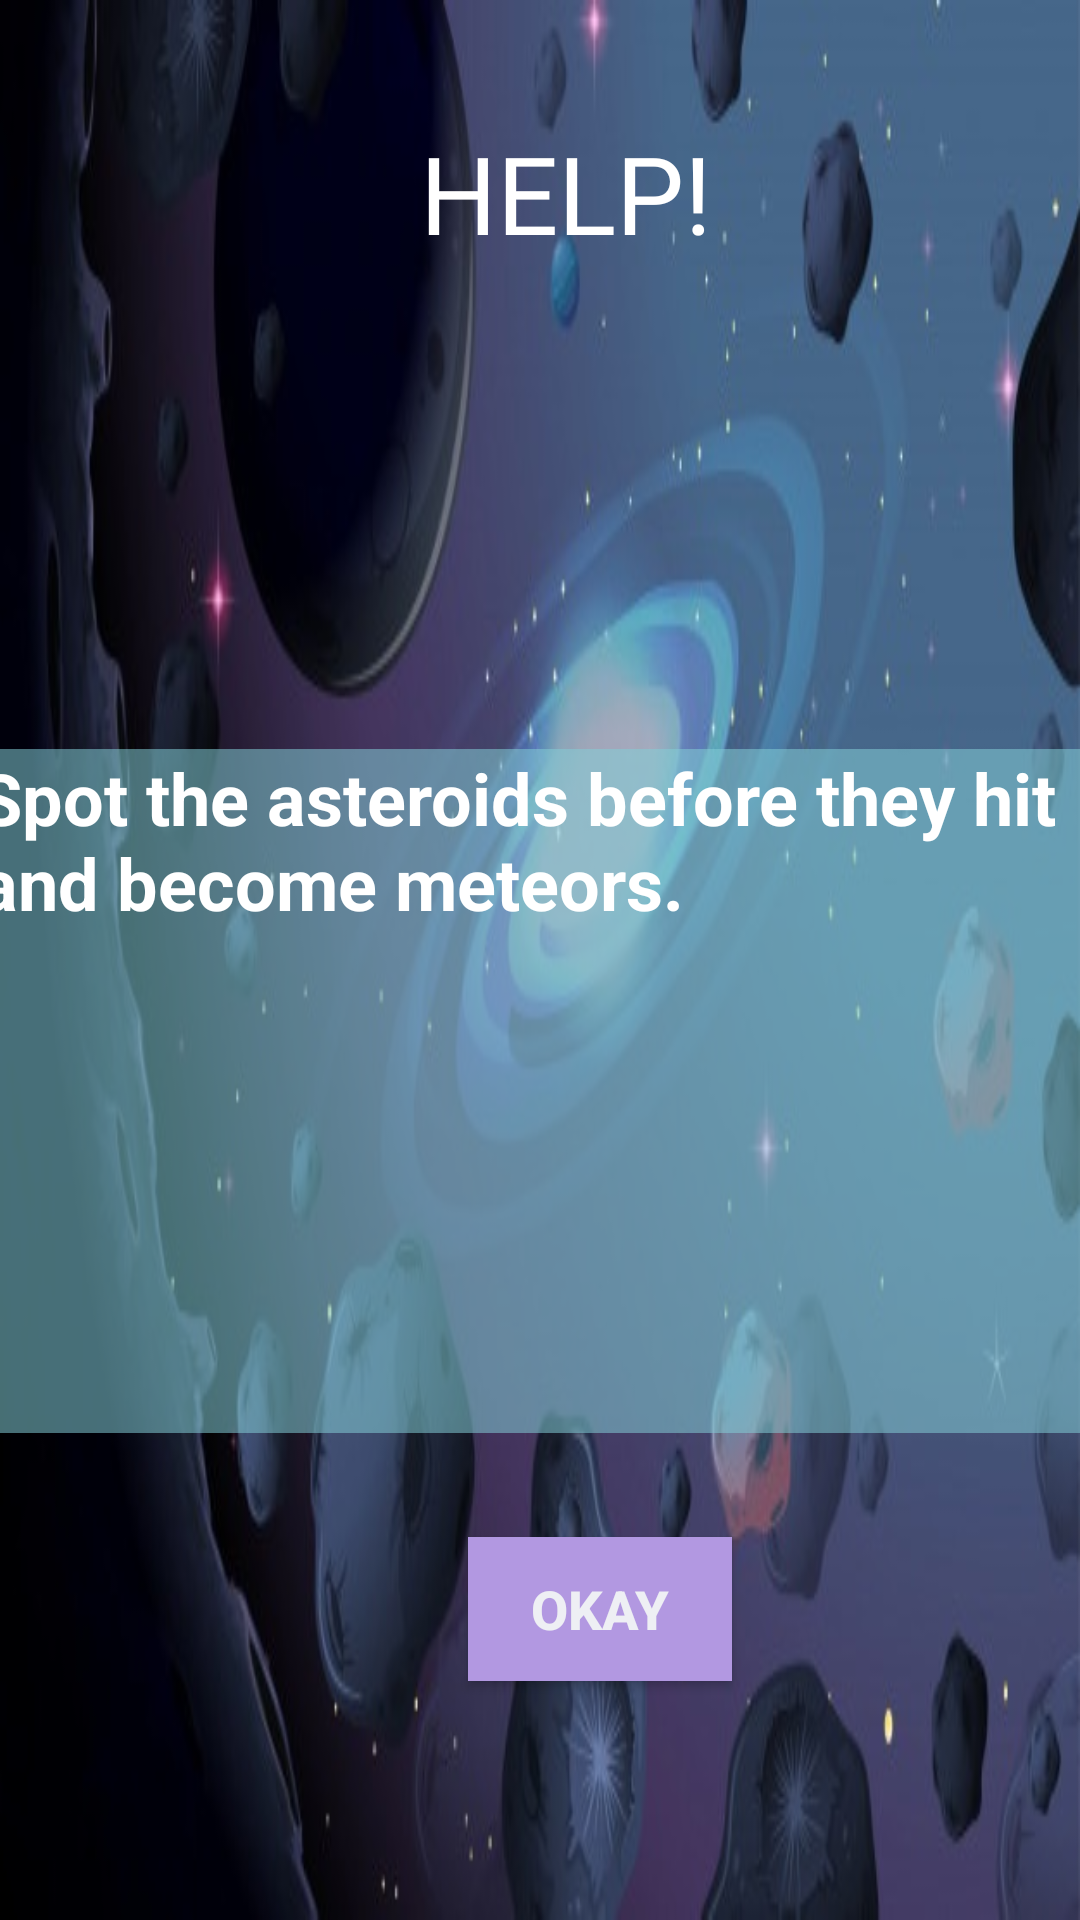

Write the Android layout XML for this screen, with the resource values it uses.
<!-- AndroidManifest.xml: application theme AppTheme -->
<!-- res/layout/activity_help_menu.xml -->
<?xml version="1.0" encoding="utf-8"?>
<androidx.constraintlayout.widget.ConstraintLayout xmlns:android="http://schemas.android.com/apk/res/android"
    xmlns:app="http://schemas.android.com/apk/res-auto"
    xmlns:tools="http://schemas.android.com/tools"
    android:layout_width="match_parent"
    android:layout_height="match_parent"
    tools:context=".ui.HelpMenu"
    android:background="@drawable/asteroidspace">

    <TextView
        android:id="@+id/textView4"
        android:layout_width="122dp"
        android:layout_height="59dp"
        android:layout_marginStart="140dp"
        android:layout_marginLeft="140dp"
        android:layout_marginTop="40dp"
        android:fontFamily="@font/alfa_slab_one"
        android:text="@string/helptxt"
        android:textColor="#FFFFFF"
        android:textSize="36sp"
        app:layout_constraintStart_toStartOf="parent"
        app:layout_constraintTop_toTopOf="parent" />

    <TextView
        android:id="@+id/textView5"
        android:layout_width="484dp"
        android:layout_height="228dp"
        android:background="#8A84CDD6"
        android:text="@string/helpbox"
        android:textColor="#FFFFFF"
        android:textSize="24sp"
        android:textStyle="bold"
        app:layout_constraintBottom_toBottomOf="parent"
        app:layout_constraintEnd_toEndOf="parent"
        app:layout_constraintHorizontal_bias="0.566"
        app:layout_constraintStart_toStartOf="parent"
        app:layout_constraintTop_toTopOf="parent"
        app:layout_constraintVertical_bias="0.606" />

    <Button
        android:id="@+id/okBtn"
        android:layout_width="wrap_content"
        android:layout_height="wrap_content"
        android:layout_marginEnd="116dp"
        android:layout_marginRight="116dp"
        android:background="#B298E1"
        android:text="@string/okay"
        android:textColor="#EEEFF4"
        android:textSize="18sp"
        android:textStyle="bold"
        app:layout_constraintBottom_toBottomOf="parent"
        app:layout_constraintEnd_toEndOf="parent"
        app:layout_constraintTop_toBottomOf="@+id/textView5"
        app:layout_constraintVertical_bias="0.304" />
</androidx.constraintlayout.widget.ConstraintLayout>
<!-- resources referenced by this layout -->
<resources>
  <!-- drawable asteroidspace: jpg bitmap (drawable, 39091 bytes) -->
  <string name="helpbox">Help! Spot the asteroids before they hit earth and become meteors.</string>
  <string name="helptxt">HELP!</string>
  <string name="okay">Okay</string>
  <style name="AppTheme" parent="Theme.AppCompat.Light.NoActionBar">
          
          <item name="colorPrimary">@color/colorPrimary</item>
          <item name="colorPrimaryDark">@color/colorPrimaryDark</item>
          <item name="colorAccent">@color/colorAccent</item>
  
      </style>
  <!-- not gathered from this repository: default colours our renderer supplied (Android Studio template values) -->
  <color name="colorPrimary">#FF6200EE</color>
  <color name="colorPrimaryDark">#FF3700B3</color>
  <color name="colorAccent">#FF03DAC5</color>
</resources>
